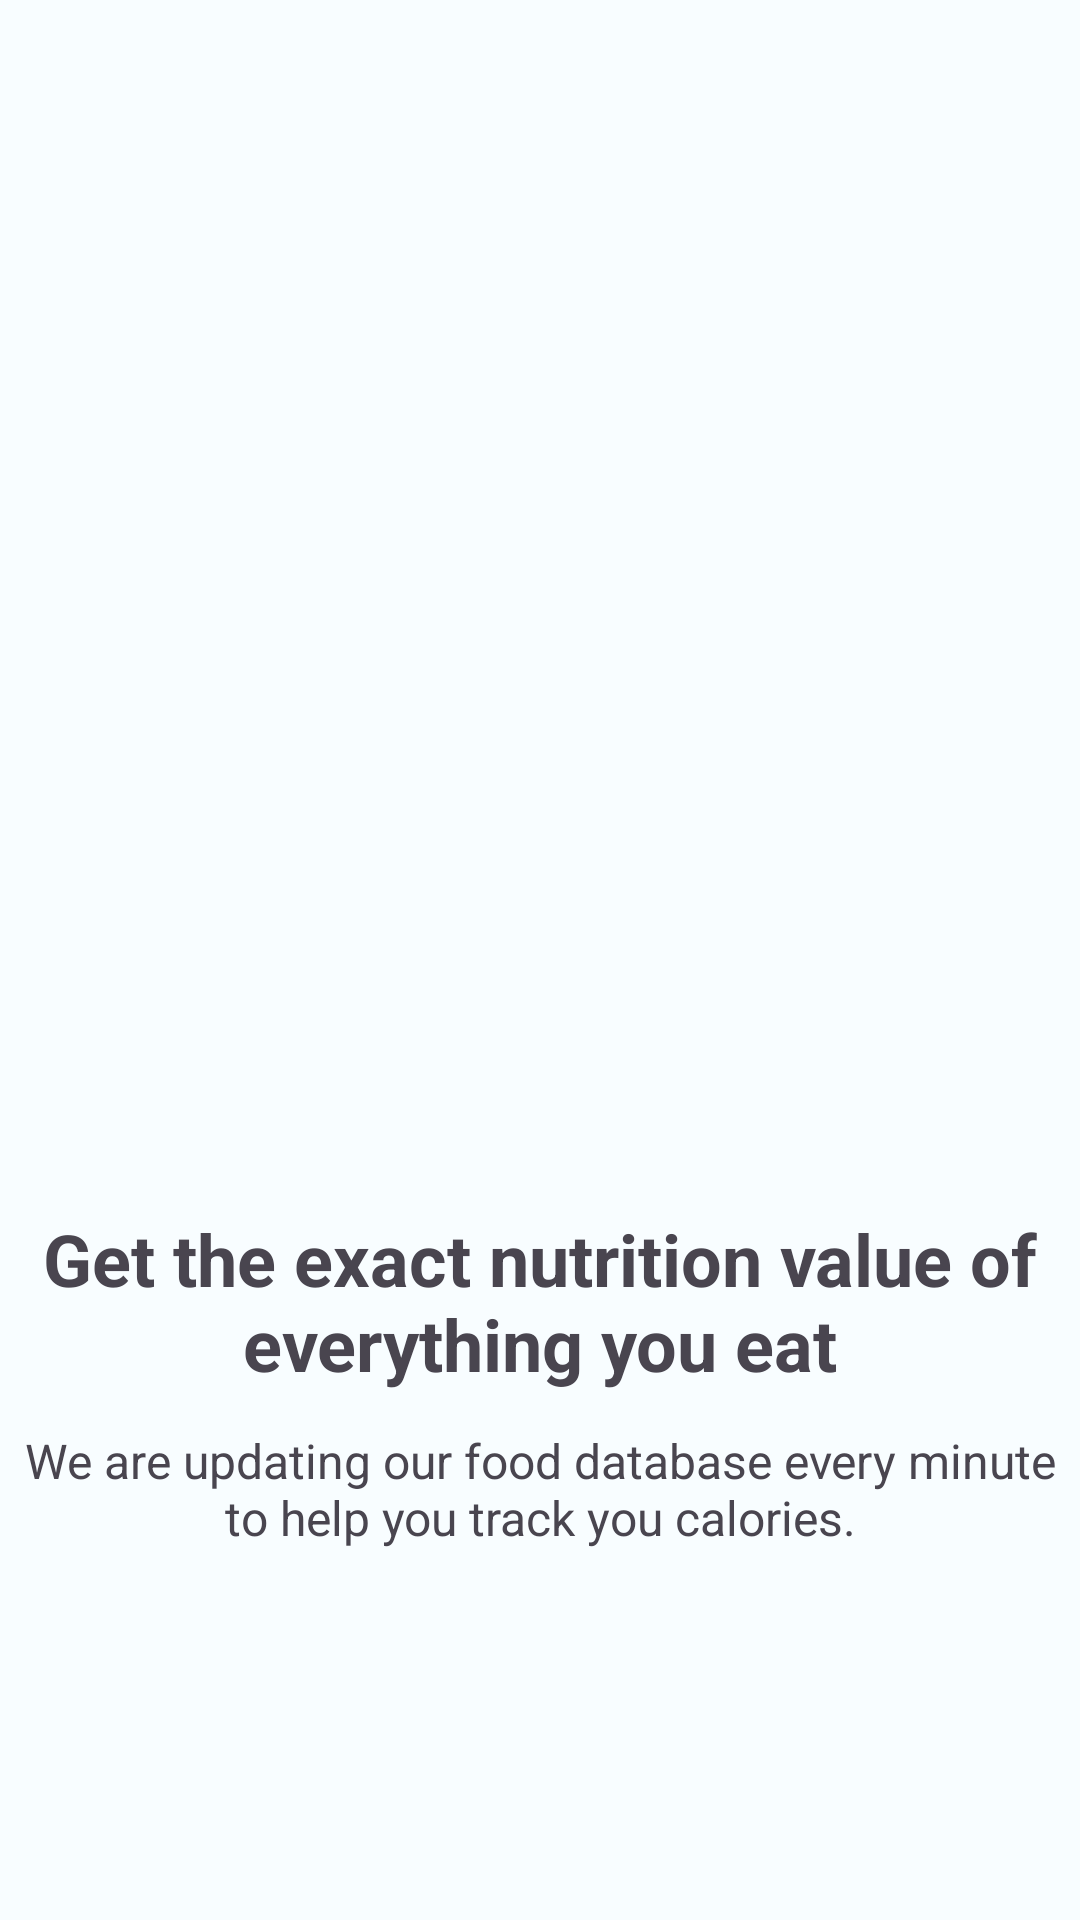

Here is an Android app screen rendered from its layout file. Give the layout XML and the strings, colors and styles it references.
<!-- AndroidManifest.xml: application theme Theme.NutriCatch -->
<!-- res/layout/fragment_on_boarding1.xml -->
<?xml version="1.0" encoding="utf-8"?>
<FrameLayout xmlns:android="http://schemas.android.com/apk/res/android"
    xmlns:app="http://schemas.android.com/apk/res-auto"
    xmlns:tools="http://schemas.android.com/tools"
    android:layout_width="match_parent"
    android:layout_height="match_parent"
    tools:context=".views.on_boarding.OnBoardingFragment1">

    <androidx.constraintlayout.widget.ConstraintLayout
        android:layout_width="match_parent"
        android:layout_height="match_parent">

        <com.google.android.material.imageview.ShapeableImageView
            android:id="@+id/imageView"
            android:layout_width="0dp"
            android:layout_height="0dp"
            android:layout_marginTop="36dp"
            android:scaleType="centerCrop"
            app:layout_constraintBottom_toTopOf="@id/guideline"
            app:layout_constraintEnd_toEndOf="parent"
            app:layout_constraintStart_toStartOf="parent"
            app:layout_constraintTop_toTopOf="parent"
            app:shapeAppearanceOverlay="@style/roundedCornersImageView"
            tools:src="@tools:sample/backgrounds/scenic" />

        <TextView
            android:id="@+id/tv_board_headline_1"
            style="@style/Theme.NutriCatch.TextStyle.Headline.Medium"
            android:layout_marginTop="24dp"
            android:gravity="center"
            android:text="@string/onboard_headline_1"
            android:textStyle="bold"
            app:layout_constraintEnd_toEndOf="parent"
            app:layout_constraintStart_toStartOf="parent"
            app:layout_constraintBottom_toTopOf="@id/tv_board_desc_1"
            app:layout_constraintTop_toBottomOf="@id/imageView" />

        <TextView
            android:id="@+id/tv_board_desc_1"
            style="@style/Theme.NutriCatch.TextStyle.Headline.Small"
            android:layout_marginTop="12dp"
            android:gravity="center"
            android:text="@string/onboard_body_1"
            app:layout_constraintEnd_toEndOf="parent"
            app:layout_constraintStart_toStartOf="parent"
            app:layout_constraintTop_toBottomOf="@id/tv_board_headline_1"
            app:layout_constraintBottom_toBottomOf="@id/guideline2"/>

        <androidx.constraintlayout.widget.Guideline
            android:id="@+id/guideline"
            android:layout_width="wrap_content"
            android:layout_height="wrap_content"
            android:orientation="horizontal"
            app:layout_constraintGuide_percent="0.6" />

        <androidx.constraintlayout.widget.Guideline
            android:id="@+id/guideline2"
            android:layout_width="wrap_content"
            android:layout_height="wrap_content"
            android:orientation="horizontal"
            app:layout_constraintGuide_percent="0.8" />

    </androidx.constraintlayout.widget.ConstraintLayout>
</FrameLayout>
<!-- resources referenced by this layout -->
<resources>
  <string name="onboard_body_1">We are updating our food database every minute to help you track you calories.</string>
  <string name="onboard_headline_1">Get the exact nutrition value of everything you eat</string>
  <style name="Theme.NutriCatch.TextStyle.Headline.Medium" parent="Theme.NutriCatch.TextStyle">
          <item name="android:textSize">24sp</item>
      </style>
  <style name="Theme.NutriCatch.TextStyle.Headline.Small" parent="Theme.NutriCatch.TextStyle">
          <item name="android:textSize">16sp</item>
      </style>
  <style name="roundedCornersImageView" parent="">
          <item name="cornerFamily">rounded</item>
          <item name="cornerSize">12dp</item>
      </style>
  <style name="Theme.NutriCatch" parent="Base.Theme.NutriCatch" />
  <style name="Theme.NutriCatch.TextStyle" parent="">
          <item name="android:layout_width">wrap_content</item>
          <item name="android:layout_height">wrap_content</item>
      </style>
  <color name="md_theme_light_primary">#B41E51</color>
  <color name="md_theme_light_onPrimary">#FFFFFF</color>
  <color name="md_theme_light_primaryContainer">#FFD9DE</color>
  <color name="md_theme_light_onPrimaryContainer">#3F0016</color>
  <color name="md_theme_light_secondary">#A92F5C</color>
  <color name="md_theme_light_onSecondary">#FFFFFF</color>
  <color name="md_theme_light_secondaryContainer">#FFD9E1</color>
  <color name="md_theme_light_onSecondaryContainer">#3F001A</color>
  <color name="md_theme_light_tertiary">#7A5832</color>
  <color name="md_theme_light_onTertiary">#FFFFFF</color>
  <color name="md_theme_light_tertiaryContainer">#FFDCBB</color>
  <color name="md_theme_light_onTertiaryContainer">#2B1700</color>
  <color name="md_theme_light_error">#BA1A1A</color>
  <color name="md_theme_light_errorContainer">#FFDAD6</color>
  <color name="md_theme_light_onError">#FFFFFF</color>
  <color name="md_theme_light_onErrorContainer">#410002</color>
  <color name="md_theme_light_background">#F8FDFF</color>
  <color name="md_theme_light_onBackground">#001F25</color>
  <color name="md_theme_light_surface">#F8FDFF</color>
  <color name="md_theme_light_onSurface">#001F25</color>
  <color name="md_theme_light_surfaceVariant">#F3DDE0</color>
  <color name="md_theme_light_onSurfaceVariant">#524345</color>
  <color name="md_theme_light_outline">#847375</color>
  <color name="md_theme_light_inverseOnSurface">#D6F6FF</color>
  <color name="md_theme_light_inverseSurface">#00363F</color>
  <color name="md_theme_light_inversePrimary">#FFB2BF</color>
</resources>
